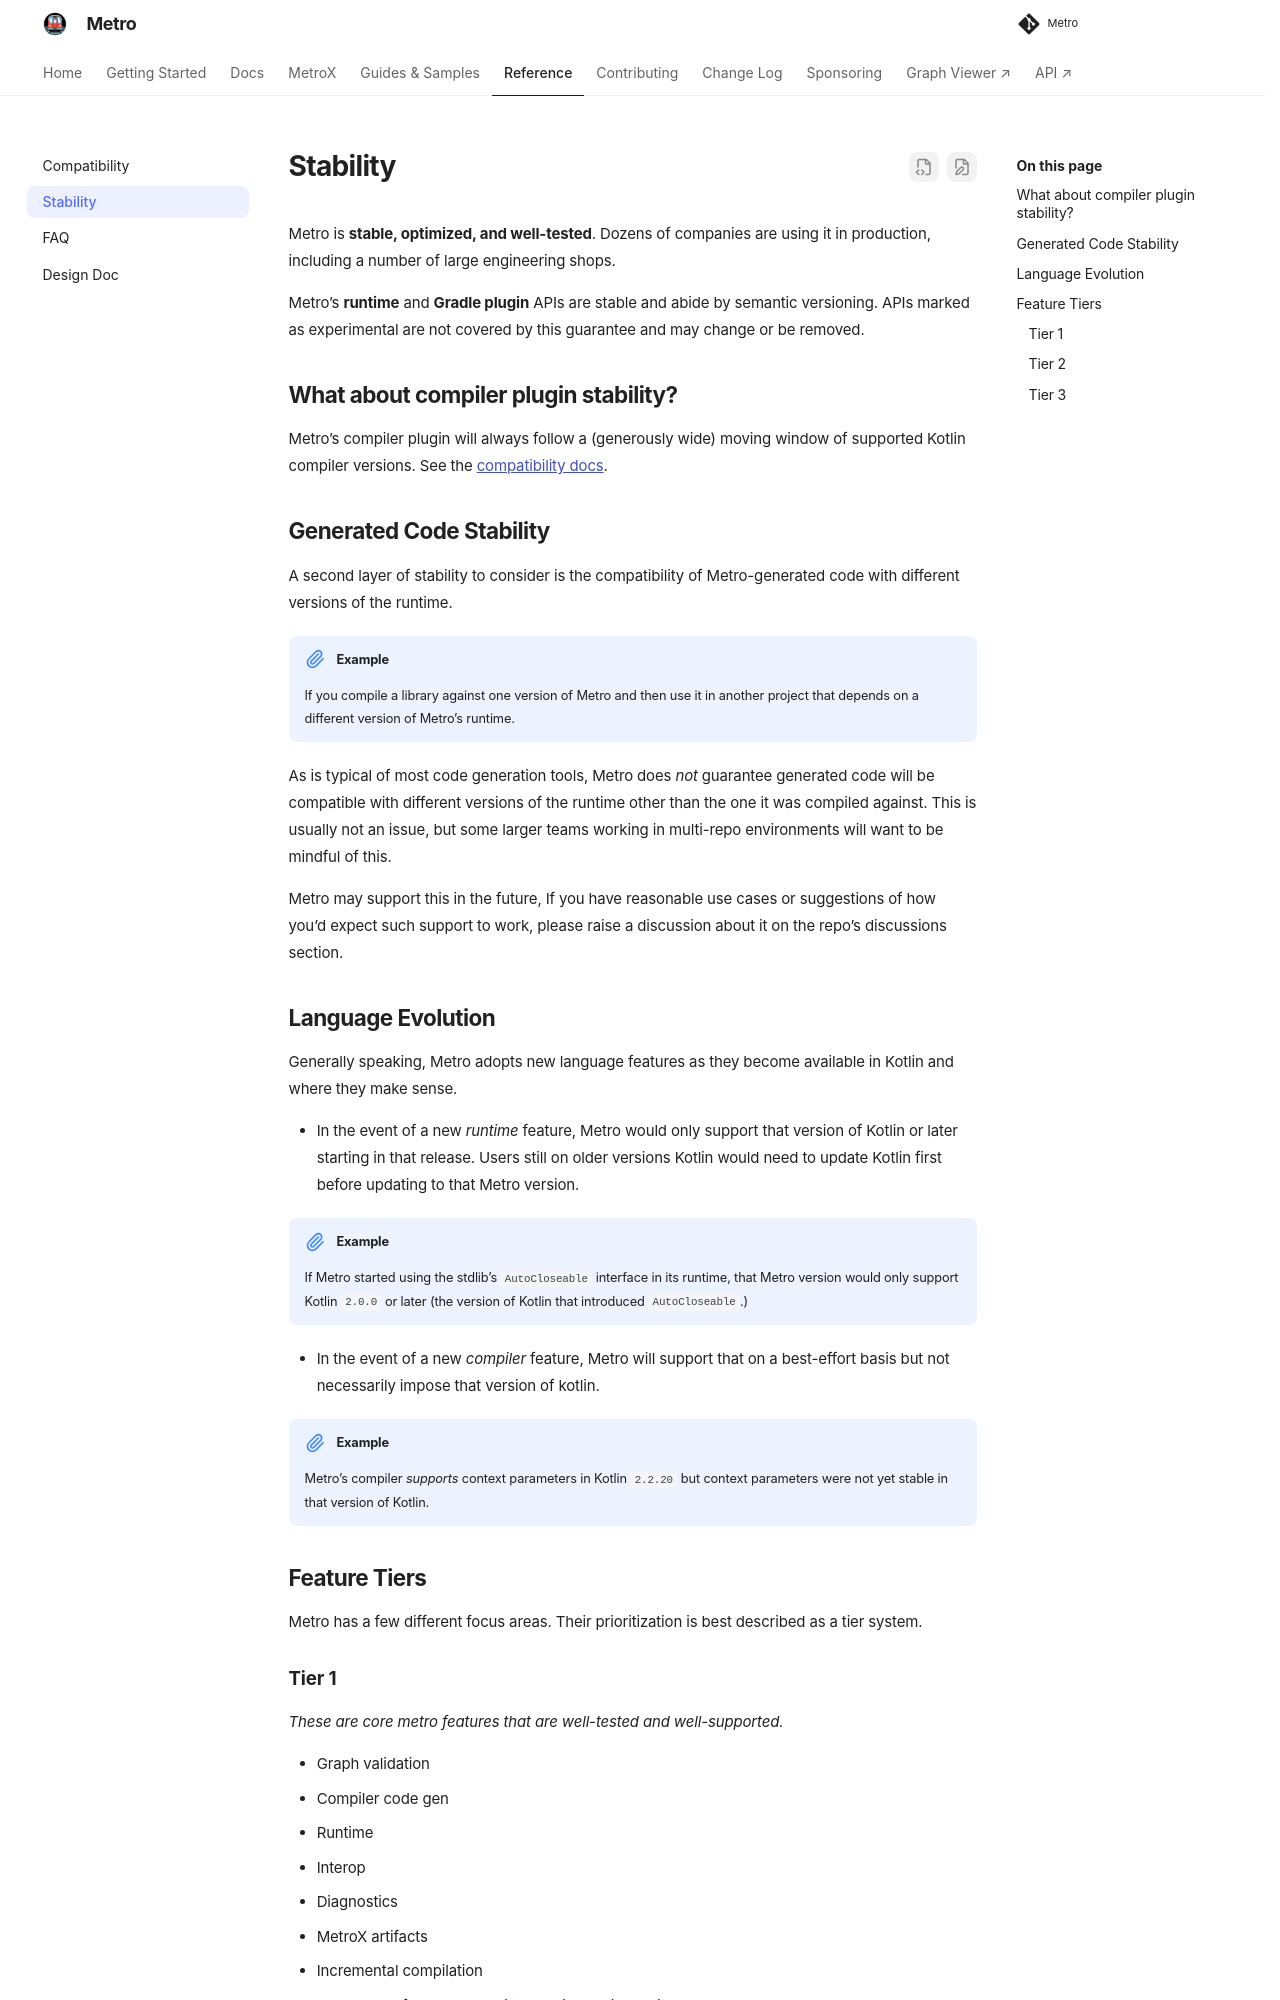

repository: ZacSweers/metro · page: 1.4.5/stability/index.html · generator: mkdocs

# Stability

Metro is stable and well tested. Dozens of companies use it in production, including large engineering organizations. See [Performance](performance.md) for build and runtime benchmarks.

Metro’s runtime and Gradle plugin APIs are stable and follow semantic versioning. Experimental APIs are outside that guarantee and can change or be removed.

## What about compiler plugin stability?

Metro supports a moving window of Kotlin compiler versions. See [Kotlin Compiler Compatibility](compatibility.md).

## Generated Code Stability

Generated code also depends on the Metro runtime version it was compiled against.

!!! note "Example"
    A library compiled with one Metro version may be used by a project with a different Metro runtime version.

Metro does not guarantee that generated code will work with a different runtime version from the one used to compile it. This is usually not a problem within one repository, but teams sharing compiled libraries across repositories should check runtime versions.

If you need this, I’d love to hear how you’d expect it to work. Please [start a discussion](https://github.com/ZacSweers/metro/discussions) and tell us which runtime versions you need to use together.

## Language Evolution

Metro adopts Kotlin language features when they fit the project.

- If the runtime adopts a new Kotlin feature, that Metro release requires the Kotlin version that introduced it or later. Upgrade Kotlin before upgrading Metro.

!!! note "Example"
    If Metro’s runtime used the standard library’s `AutoCloseable`, that release would require Kotlin `2.0.0` or later.

- Compiler features are supported on a best-effort basis. Supporting a feature does not necessarily raise the minimum Kotlin version.

!!! note "Example"
    Metro supports context parameters on Kotlin `2.2.20`, where they were still experimental.

## Feature Tiers

Metro prioritizes features in three tiers.
